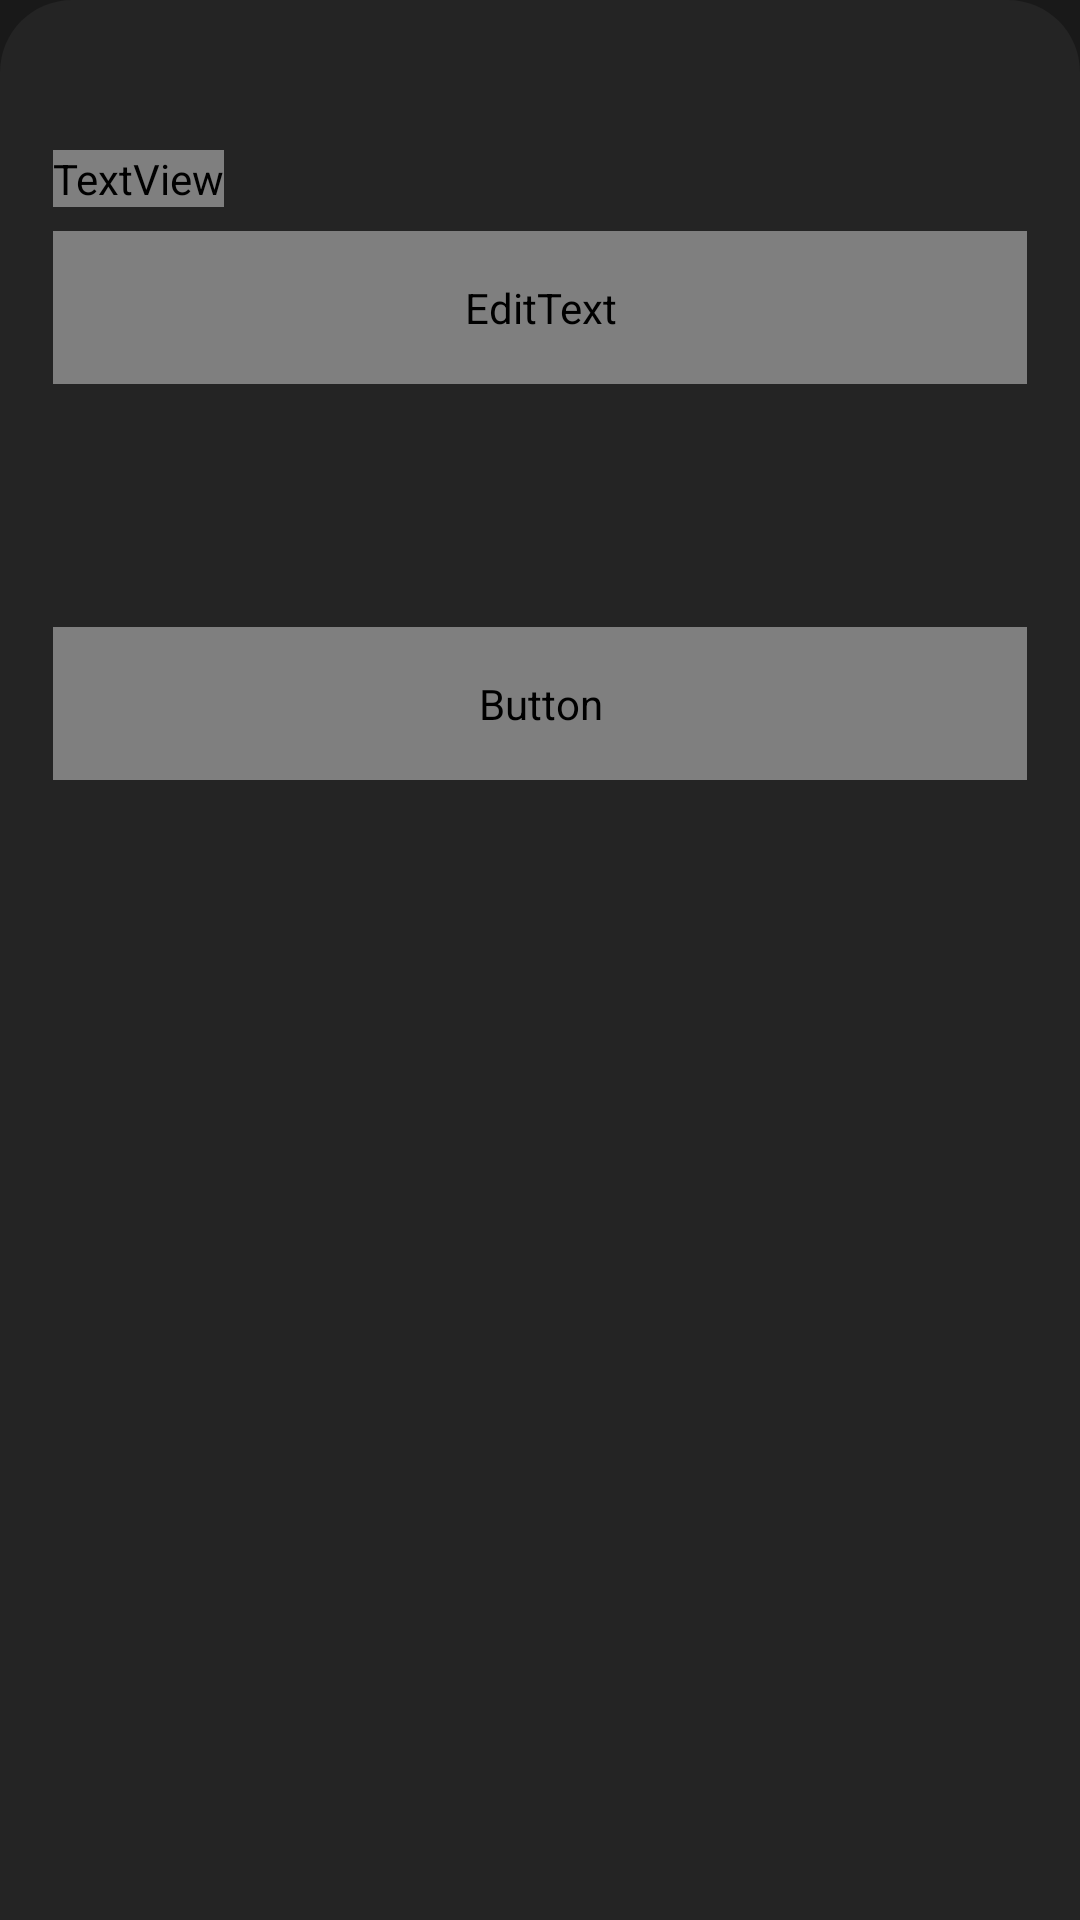

The Android layout XML behind this screen, and the referenced resources:
<!-- AndroidManifest.xml: application theme Theme.VOY -->
<!-- res/layout/fragment_forgot_password.xml -->
<?xml version="1.0" encoding="utf-8"?>
<ScrollView xmlns:android="http://schemas.android.com/apk/res/android"
    xmlns:app="http://schemas.android.com/apk/res-auto"
    android:id="@+id/scrollView"
    android:layout_width="match_parent"
    android:layout_height="match_parent"
    android:background="@color/background"
    android:fillViewport="true"
    app:layout_constraintBottom_toBottomOf="parent"
    app:layout_constraintEnd_toEndOf="parent"
    app:layout_constraintStart_toStartOf="parent"
    app:layout_constraintTop_toTopOf="parent">

<androidx.constraintlayout.widget.ConstraintLayout xmlns:android="http://schemas.android.com/apk/res/android"
    xmlns:app="http://schemas.android.com/apk/res-auto"
    xmlns:tools="http://schemas.android.com/tools"
    android:layout_width="match_parent"
    android:layout_height="wrap_content"
    android:background="@color/grey"
    tools:context=".authentication.ForgotPasswordFragment">

    <ImageButton
        android:id="@+id/btnBack"
        android:layout_width="48dp"
        android:layout_height="48dp"
        android:background="?attr/selectableItemBackgroundBorderless"
        android:contentDescription="Back button"
        android:layout_marginTop="68.2dp"
        app:layout_constraintStart_toStartOf="@+id/guideline4"
        app:layout_constraintTop_toTopOf="parent"
        app:srcCompat="@drawable/back_button" />

    <TextView
        android:id="@+id/tvForgotTitle"
        android:layout_width="wrap_content"
        android:layout_height="wrap_content"
        android:layout_marginStart="16dp"
        android:fontFamily="@font/poppinsmedium"
        android:text="Forgot Password"
        android:textAlignment="center"
        android:textColor="@color/white"
        android:textSize="25sp"
        android:textStyle="bold"
        app:layout_constraintBottom_toBottomOf="@+id/btnBack"
        app:layout_constraintStart_toEndOf="@+id/btnBack"
        app:layout_constraintTop_toTopOf="@+id/btnBack" />

    <TextView
        android:id="@+id/tvForgotSubtitle"
        android:layout_width="wrap_content"
        android:layout_height="wrap_content"
        android:fontFamily="@font/poppinsmedium"
        android:text="No worries, it happens! \n Reset your password and get back to your journey!"
        android:textAlignment="center"
        android:textColor="@color/white"
        android:textSize="12sp"
        android:textStyle="bold"
        android:layout_marginTop="29dp"
        app:layout_constraintEnd_toStartOf="@+id/guideline5"
        app:layout_constraintStart_toStartOf="@+id/guideline4"
        app:layout_constraintTop_toBottomOf="@+id/tvForgotTitle" />

    <View
        android:id="@+id/bottomSection"
        android:layout_width="0dp"
        android:layout_height="0dp"
        android:background="@drawable/layer_background"
        app:layout_constraintBottom_toBottomOf="parent"
        app:layout_constraintEnd_toEndOf="parent"
        app:layout_constraintStart_toStartOf="parent"
        app:layout_constraintTop_toTopOf="parent" />

    <TextView
        android:id="@+id/tvEmailLabel"
        android:layout_width="wrap_content"
        android:layout_height="wrap_content"
        android:fontFamily="@font/poppinsmedium"
        android:text="Email address"
        android:textColor="@color/white"
        android:textSize="16.67sp"
        android:layout_marginTop="50dp"
        app:layout_constraintStart_toStartOf="@+id/guideline4"
        app:layout_constraintTop_toTopOf="@+id/bottomSection" />


    <EditText
        android:id="@+id/etEmail"
        android:layout_width="0dp"
        android:layout_height="wrap_content"
        android:layout_marginTop="8dp"
        android:background="@drawable/edit_text_background"
        android:fontFamily="@font/poppinsmedium"
        android:hint="Enter your Email"
        android:inputType="textEmailAddress"
        android:padding="16dp"
        android:textColor="@color/white"
        android:textColorHint="@color/white"
        android:textCursorDrawable="@drawable/custom_cursor"
        android:textSize="18sp"
        app:layout_constraintEnd_toStartOf="@+id/guideline5"
        app:layout_constraintStart_toStartOf="@+id/guideline4"
        app:layout_constraintTop_toBottomOf="@+id/tvEmailLabel" />

    <TextView
        android:id="@+id/tvEmailError"
        android:layout_width="wrap_content"
        android:layout_height="wrap_content"
        android:layout_marginTop="4dp"
        android:fontFamily="@font/poppinsmedium"
        android:text="Invalid Email!"
        android:textColor="#B12F24"
        android:textSize="12sp"
        android:visibility="gone"
        app:layout_constraintStart_toStartOf="@+id/guideline4"
        app:layout_constraintTop_toBottomOf="@+id/etEmail" />

    <Button
        android:id="@+id/btnContinue"
        android:layout_width="0dp"
        android:layout_height="wrap_content"
        android:background="@drawable/button_background"
        android:fontFamily="@font/poppinsmedium"
        android:lineHeight="18.9dp"
        android:padding="16dp"
        android:text="Continue"
        android:textAllCaps="false"
        android:textColor="@color/white"
        android:textSize="18sp"
        android:layout_marginTop="81dp"
        app:layout_constraintEnd_toStartOf="@+id/guideline5"
        app:layout_constraintStart_toStartOf="@+id/guideline4"
        app:layout_constraintTop_toTopOf="@+id/tvEmailError" />


    <androidx.constraintlayout.widget.Guideline
        android:id="@+id/guideline1"
        android:layout_width="wrap_content"
        android:layout_height="wrap_content"
        android:orientation="horizontal"
        app:layout_constraintGuide_percent="0.304" />

    <androidx.constraintlayout.widget.Guideline
        android:id="@+id/guideline"
        android:layout_width="wrap_content"
        android:layout_height="wrap_content"
        android:orientation="horizontal"
        app:layout_constraintGuide_percent="0.304" />

    <androidx.constraintlayout.widget.Guideline
        android:id="@+id/guideline2"
        android:layout_width="wrap_content"
        android:layout_height="wrap_content"
        android:orientation="horizontal"
        app:layout_constraintGuide_percent="0.094" />

    <androidx.constraintlayout.widget.Guideline
        android:id="@+id/guideline3"
        android:layout_width="wrap_content"
        android:layout_height="wrap_content"
        android:orientation="horizontal"
        app:layout_constraintGuide_percent="0.5638" />

    <androidx.constraintlayout.widget.Guideline
        android:id="@+id/guideline4"
        android:layout_width="wrap_content"
        android:layout_height="wrap_content"
        android:orientation="vertical"
        app:layout_constraintGuide_percent="0.04866" />

    <androidx.constraintlayout.widget.Guideline
        android:id="@+id/guideline5"
        android:layout_width="wrap_content"
        android:layout_height="wrap_content"
        android:orientation="vertical"
        app:layout_constraintGuide_percent="0.9513" />

    <androidx.constraintlayout.widget.Guideline
        android:id="@+id/guideline6"
        android:layout_width="wrap_content"
        android:layout_height="wrap_content"
        android:orientation="horizontal"
        app:layout_constraintGuide_percent="0.1941" />

    <androidx.constraintlayout.widget.Guideline
        android:id="@+id/guideline7"
        android:layout_width="wrap_content"
        android:layout_height="wrap_content"
        android:orientation="horizontal"
        app:layout_constraintGuide_percent="0.3631" />
</androidx.constraintlayout.widget.ConstraintLayout>
</ScrollView>
<!-- resources referenced by this layout -->
<resources>
  <color name="background">#191919</color>
  <color name="grey">#191919</color>
  <color name="white">#FFFFFFFF</color>
  <!-- drawable back_button (drawable) -->
  <vector xmlns:android="http://schemas.android.com/apk/res/android"
      android:width="14dp"
      android:height="22dp"
      android:viewportWidth="14"
      android:viewportHeight="22">
    <path
        android:pathData="M0.557,9.778L11.312,0L14,2.444L4.589,11L14,19.556L11.312,22L0.557,12.222C0.2,11.898 0,11.458 0,11C0,10.542 0.2,10.102 0.557,9.778Z"
        android:fillColor="#ffffff"
        android:fillType="evenOdd"/>
  </vector>
  <!-- drawable button_background (drawable) -->
  <shape xmlns:android="http://schemas.android.com/apk/res/android">
      <solid android:color="#7e60bf" />
      <corners android:radius="15dp" />
  </shape>
  <!-- drawable edit_text_background (drawable) -->
  <selector xmlns:android="http://schemas.android.com/apk/res/android">
      <item android:state_enabled="true" android:state_focused="true">
          <shape android:shape="rectangle">
              <solid android:color="#5D5D5D"/>
              <corners android:radius="16dp"/>
              <stroke android:color="#7e60bf" android:width="2dp"/>
          </shape>
      </item>
      <item android:state_enabled="true" android:state_focused="false">
          <shape android:shape="rectangle">
              <solid android:color="#5D5D5D"/>
              <corners android:radius="16dp"/>
          </shape>
      </item>
  </selector>
  <!-- drawable layer_background (drawable) -->
  <shape xmlns:android="http://schemas.android.com/apk/res/android" android:shape="rectangle">
      <solid android:color="#242424" />
      <corners android:topLeftRadius="24dp" android:topRightRadius="24dp" />
  </shape>
  <style name="Theme.VOY" parent="Base.Theme.VOY" />
  <style name="Base.Theme.VOY" parent="Theme.AppCompat.DayNight.NoActionBar">
          
          
      </style>
</resources>
